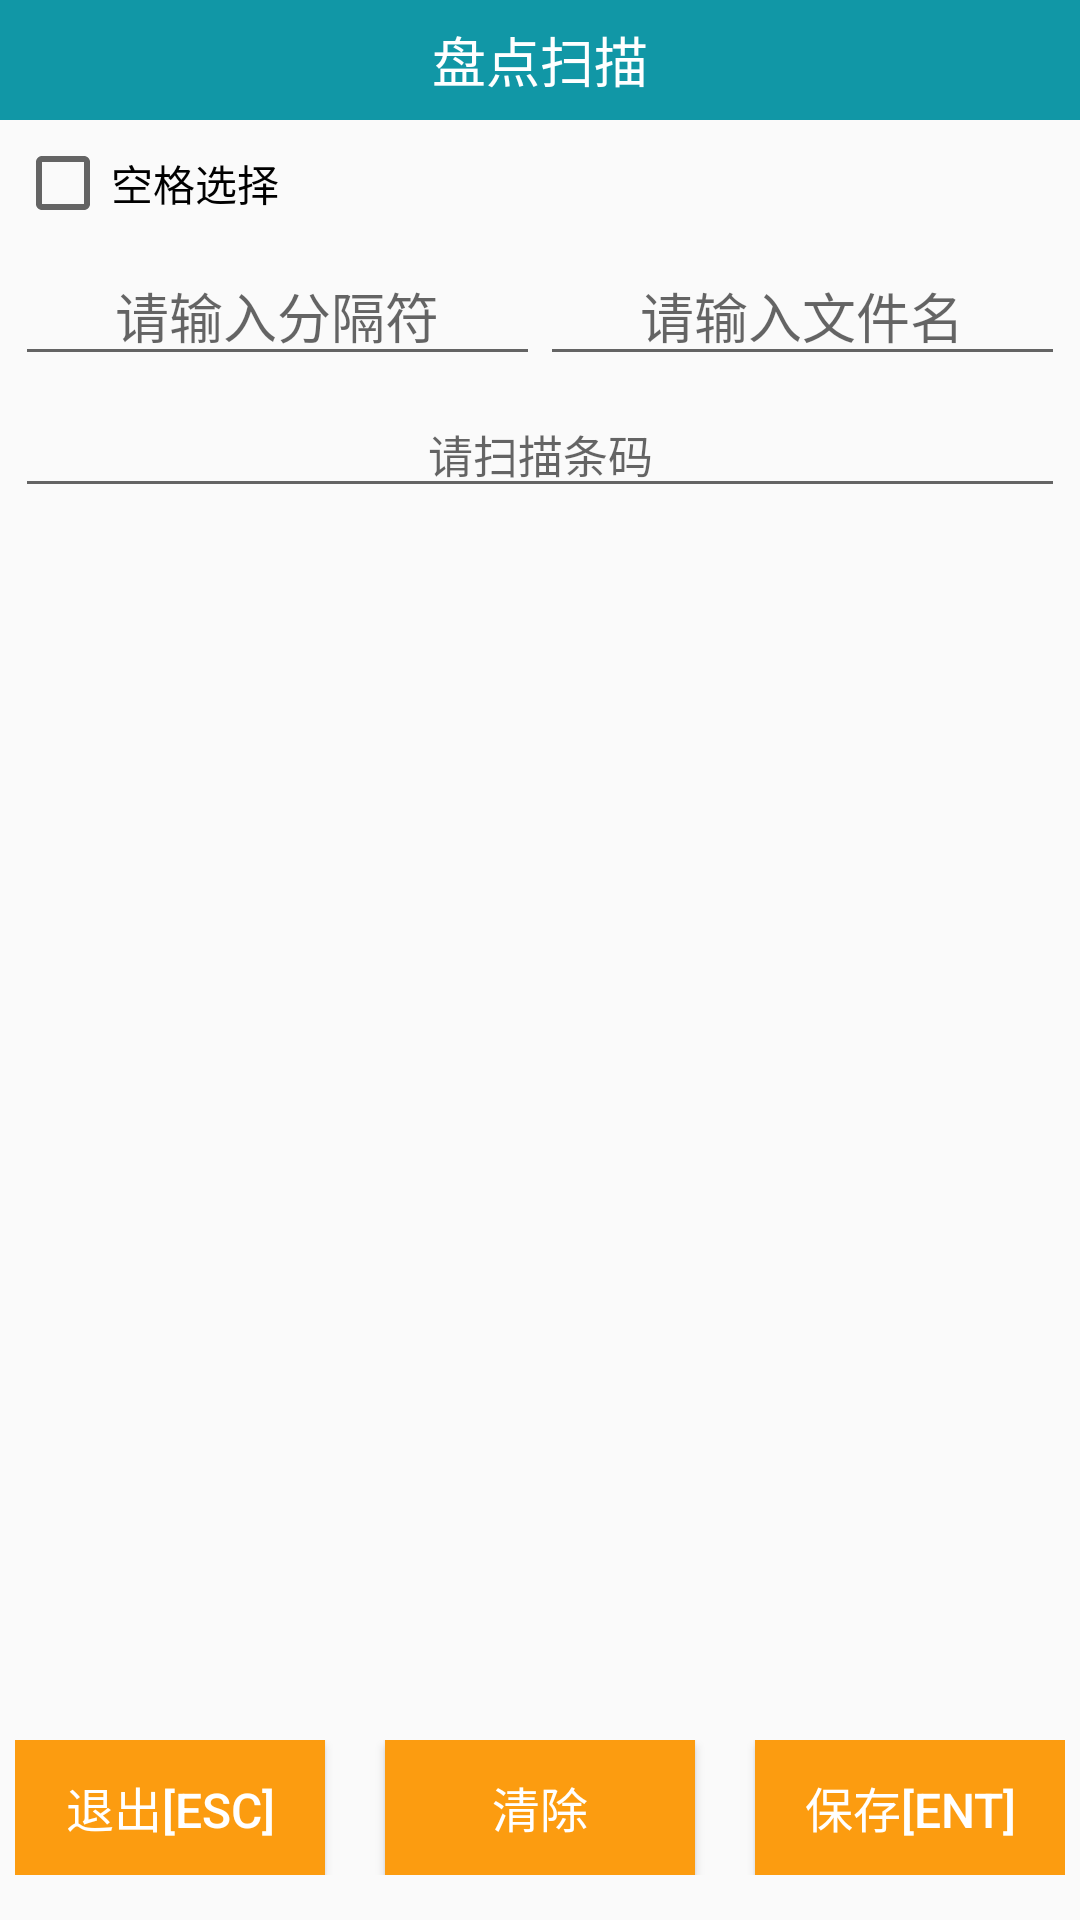

Android layout source for this screen:
<!-- AndroidManifest.xml: application theme AppTheme -->
<!-- res/layout/activity_main.xml -->
<?xml version="1.0" encoding="utf-8"?>
<LinearLayout xmlns:android="http://schemas.android.com/apk/res/android"
    xmlns:tools="http://schemas.android.com/tools"
    android:layout_width="match_parent"
    android:layout_height="match_parent"

    android:orientation="vertical"
    tools:context="com.lzy.linzhiyuan.lzyscans.MainActivity">

    <RelativeLayout
        android:layout_width="match_parent"
        android:layout_height="40dp"
        android:background="@color/headbg"
        android:orientation="horizontal" >

        <ImageView
            android:id="@+id/back"
            android:layout_width="40dp"
            android:layout_height="wrap_content"
            android:background="@drawable/null_btn_text"
            android:padding="10dp"
            android:src="@drawable/back_selector" />

        <TextView
            android:layout_width="wrap_content"
            android:layout_height="wrap_content"
            android:layout_centerInParent="true"
            android:text="盘点扫描"
            android:textColor="@color/text_white"
            android:textSize="18sp" />
    </RelativeLayout>


    <LinearLayout
        android:layout_width="fill_parent"
        android:layout_height="wrap_content"
        android:layout_marginTop="5dp"
        android:layout_marginLeft="5dp"
        android:layout_marginRight="5dp"
        >

        <LinearLayout
            android:layout_width="fill_parent"
            android:layout_height="wrap_content"
            android:orientation="horizontal">

            
                
                
                
                
                
                
            <CheckBox
                android:id="@+id/ch_box"
                android:layout_width="wrap_content"
                android:layout_height="wrap_content"
                android:text="空格选择"
                />


        </LinearLayout>
    </LinearLayout>
    <LinearLayout
        android:layout_width="fill_parent"
        android:layout_height="wrap_content"
        android:layout_marginTop="5dp"
        android:layout_marginLeft="5dp"
        android:layout_marginRight="5dp"
        >

        <LinearLayout
            android:layout_width="fill_parent"
            android:layout_height="wrap_content"
            android:orientation="horizontal">



            <Spinner
                android:layout_width="0dp"
                android:layout_height="33dp"
                android:layout_weight="3"
                android:textSize="15dp"
                android:background="@drawable/img_bg_spinner"
                android:id="@+id/spn_fwf"
                android:visibility="gone"

                />

            <EditText
                android:id="@+id/editmark"
                android:gravity="center_horizontal"
                android:layout_width="0dp"
                android:layout_height="wrap_content"
                android:hint="请输入分隔符"
                android:layout_weight="1"
                />


            <EditText
                android:id="@+id/editfile"
                android:gravity="center_horizontal"
                android:layout_width="0dp"
                android:layout_height="wrap_content"
                android:hint="请输入文件名"
                android:layout_weight="1"
                />


        </LinearLayout>
    </LinearLayout>


    <LinearLayout
        android:layout_width="fill_parent"
        android:layout_height="wrap_content"
        android:layout_marginTop="5dp"
        android:layout_marginLeft="5dp"
        android:layout_marginRight="5dp"
        >

        <LinearLayout
            android:layout_width="fill_parent"
            android:layout_height="wrap_content"
            android:orientation="horizontal">

            <EditText
                android:id="@+id/editbarcode"
                android:gravity="center_horizontal"
                android:layout_width="0dp"

                android:layout_height="wrap_content"
                android:hint="请扫描条码"
                android:layout_weight="1"
                android:singleLine="true"
                android:ems="12"
                android:textSize="15dp"

                />

        </LinearLayout>
    </LinearLayout>




    <LinearLayout
        android:layout_width="fill_parent"
        android:layout_height="wrap_content"
        android:layout_marginTop="1dp"
        android:layout_marginLeft="0dp"
        android:layout_marginRight="0dp"
        android:background="@color/deepskyblue"
        >



    </LinearLayout>
    <LinearLayout
        android:layout_width="fill_parent"
        android:layout_height="wrap_content"
        android:layout_marginTop="5dp"
        android:layout_marginLeft="0dp"
        android:layout_marginRight="0dp"
        android:layout_weight="1"
        >

        <ListView
            android:layout_marginTop="5dp"
            android:layout_width="fill_parent"
            android:layout_height="fill_parent"
            android:id="@+id/list1"

            android:focusable="true"
            android:focusableInTouchMode="true"
            android:descendantFocusability="blocksDescendants"
            />

    </LinearLayout>




    <LinearLayout
        android:layout_width="fill_parent"
        android:layout_height="wrap_content"
        android:layout_marginTop="5dp"
        android:layout_marginLeft="5dp"
        android:layout_marginRight="5dp"
        android:layout_marginBottom="15dp"
        >

        <LinearLayout
            android:layout_width="fill_parent"
            android:layout_height="wrap_content"
            android:orientation="horizontal">

            <Button
                android:id="@+id/btnBack"
                android:layout_width="0dp"
                android:layout_height="45dp"
                android:layout_weight="1"
                android:textSize="16dp"
                android:text="退出[ESC]"
                android:textColor="@color/white"
                android:layout_marginRight="20dp"
                android:background="@drawable/buttonclickstyle2"

                />

            <Button
                android:id="@+id/btndele"
                android:layout_width="0dp"
                android:layout_height="45dp"
                android:layout_weight="1"
                android:textSize="16dp"
                android:text="清除"
                android:textColor="@color/white"
                android:layout_marginRight="20dp"
                android:background="@drawable/buttonclickstyle2"

                />

            <Button
                android:id="@+id/btnSave"
                android:layout_width="0dp"
                android:layout_height="45dp"
                android:layout_weight="1"
                android:textSize="16dp"
                android:text="保存[ENT]"
                android:textColor="@color/white"
                android:background="@drawable/buttonclickstyle2"

                />
        </LinearLayout>
    </LinearLayout>


</LinearLayout>
<!-- resources referenced by this layout -->
<resources>
  <color name="deepskyblue">#00BFFF</color>
  <color name="headbg">#1197a6</color>
  <color name="text_white">#FFFFFF</color>
  <color name="white">#FFFFFF</color>
  <!-- drawable back_selector (drawable) -->
  <?xml version="1.0" encoding="utf-8"?>
  <selector xmlns:android="http://schemas.android.com/apk/res/android">
      <item android:state_pressed="true" android:drawable="@color/text_press"/>
     
  </selector>
  <!-- drawable buttonclickstyle2 (drawable) -->
  <?xml version="1.0" encoding="utf-8"?>
  
  <selector xmlns:android="http://schemas.android.com/apk/res/android">
      <item android:state_enabled="true"
          android:state_pressed="true"
  
          android:drawable="@color/btnorg2" />
  
      <item android:drawable="@color/btnorg1" />
  </selector>
  <style name="AppTheme" parent="Theme.AppCompat.Light.DarkActionBar">
          
          <item name="colorPrimary">@color/colorPrimary</item>
          <item name="colorPrimaryDark">@color/colorPrimaryDark</item>
          <item name="colorAccent">@color/colorAccent</item>
      </style>
  <color name="text_press">#9d9c9c</color>
  <color name="btnorg2">#EF7406</color>
  <color name="btnorg1">#FC9C10</color>
  <color name="colorPrimary">#3F51B5</color>
  <color name="colorPrimaryDark">#303F9F</color>
  <color name="colorAccent">#FF4081</color>
</resources>
